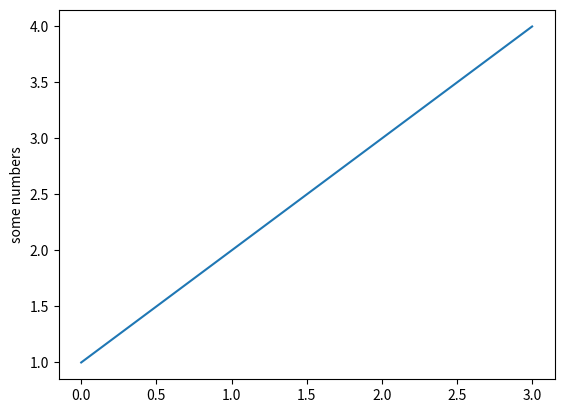
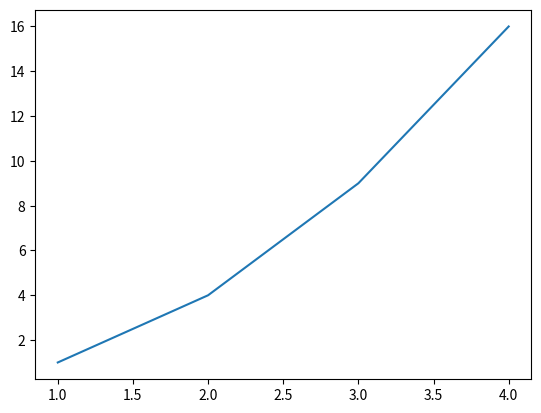
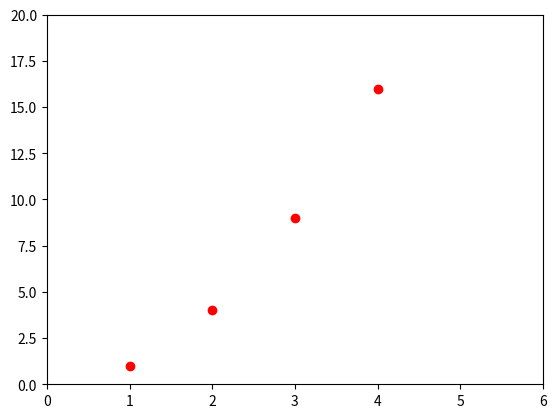
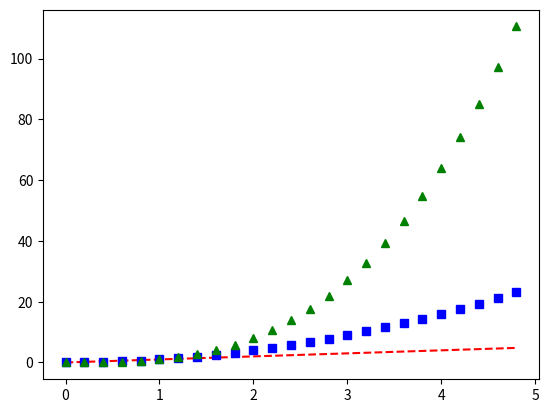
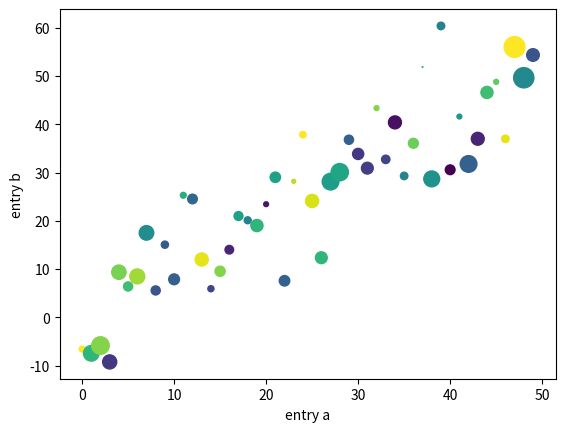
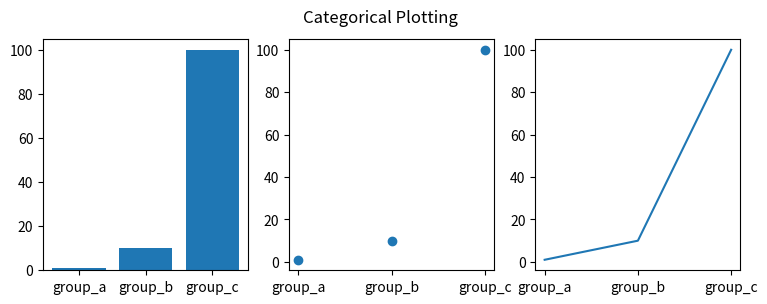
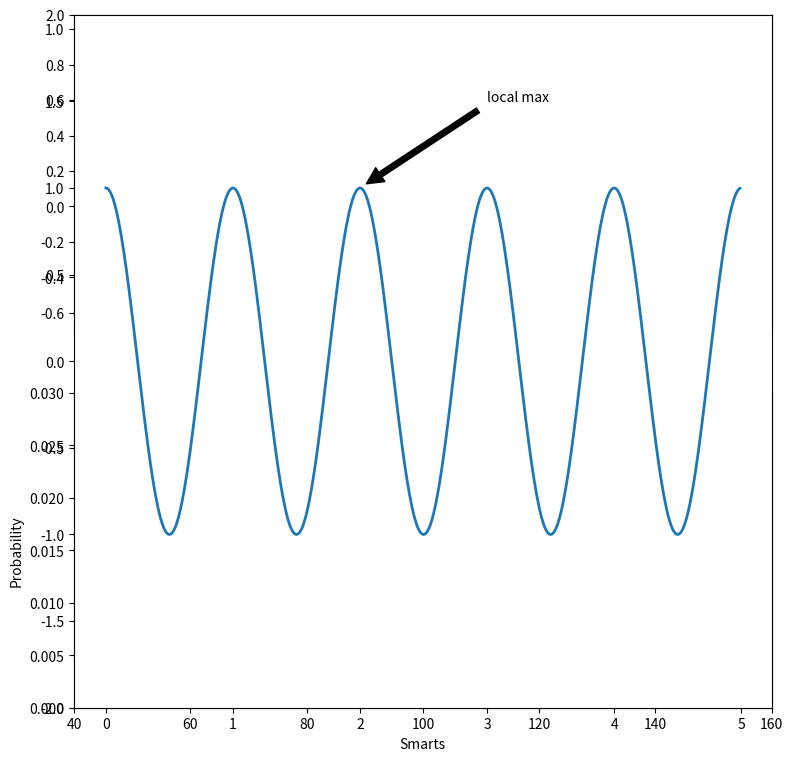
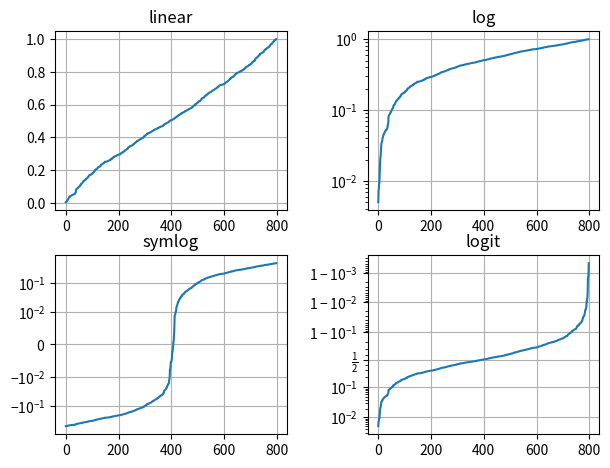

These charts were generated, in order, by the following Python code:
# ---
# jupyter:
#   jupytext:
#     formats: ipynb,py
#     text_representation:
#       extension: .py
#       format_name: light
#       format_version: '1.5'
#       jupytext_version: 1.12.0
#   kernelspec:
#     display_name: Python 3
#     language: python
#     name: python3
# ---

# %matplotlib inline

import matplotlib.pyplot as plt
import numpy as np

fig, ax = plt.subplots()
ax.plot([1, 2, 3, 4])
ax.set_ylabel("some numbers")

fig, ax = plt.subplots()
ax.plot([1, 2, 3, 4], [1, 4, 9, 16])

# +
fig, ax = plt.subplots()

ax.plot([1, 2, 3, 4], [1, 4, 9, 16], "ro")
ax.axis([0, 6, 0, 20])

# +
# evenly sampled time at 200ms intervals
t = np.arange(0.0, 5.0, 0.2)

# red dashes, blue squares and green triangles
fig, ax = plt.subplots()
ax.plot(t, t, "r--", t, t**2, "bs", t, t**3, "g^")
# ax.plot(t, t, 'r--')
# ax.plot(t, t**2, 'bs')
# ax.plot(t, t**3, 'g^')

# +
data = {"a": np.arange(50), "c": np.random.randint(0, 50, 50), "d": np.random.randn(50)}
data["b"] = data["a"] + 10 * np.random.randn(50)
data["d"] = np.abs(data["d"]) * 100

fig, ax = plt.subplots()
ax.scatter("a", "b", c="c", s="d", data=data)
ax.set_xlabel("entry a")
ax.set_ylabel("entry b")

# +
names = ["group_a", "group_b", "group_c"]
values = [1, 10, 100]

fig = plt.figure(figsize=(9, 3))
ax1 = fig.add_subplot(1, 3, 1)
ax2 = fig.add_subplot(1, 3, 2)
ax3 = fig.add_subplot(1, 3, 3)

ax1.bar(names, values)
ax2.scatter(names, values)
ax3.plot(names, values)
fig.suptitle("Categorical Plotting")


# +
def f(t):
    return np.exp(-t) * np.cos(2 * np.pi * t)


t1 = np.arange(0.0, 5.0, 0.1)
t2 = np.arange(0.0, 5.0, 0.02)

fig = plt.figure(figsize=(9, 9))

ax1 = fig.add_subplot(211)
ax1.plot(t1, f(t1), "bo", t2, f(t2), "k")

ax2 = fig.add_subplot(212)
plt.plot(t2, np.cos(2 * np.pi * t2), "r--")

# +
mu, sigma = 100, 15
x = mu + sigma * np.random.randn(10000)

# the histogram of the data
n, bins, patches = plt.hist(x, 50, density=1, facecolor="g", alpha=0.75)


plt.xlabel("Smarts")
plt.ylabel("Probability")
plt.title("Histogram of IQ")
plt.text(60, 0.025, r"$\mu=100,\ \sigma=15$")
plt.axis([40, 160, 0, 0.03])
plt.grid(True)
plt.show()

# +
ax = plt.subplot()

t = np.arange(0.0, 5.0, 0.01)
s = np.cos(2 * np.pi * t)
ax.plot(t, s, lw=2)

ax.annotate(
    "local max",
    xy=(2, 1),
    xytext=(3, 1.5),
    arrowprops=dict(facecolor="black", shrink=0.05),
)

ax.set_ylim(-2, 2)
plt.show()

# +
# Fixing random state for reproducibility
np.random.seed(19680801)

# make up some data in the open interval (0, 1)
y = np.random.normal(loc=0.5, scale=0.4, size=1000)
y = y[(y > 0) & (y < 1)]
y.sort()
x = np.arange(len(y))

# plot with various axes scales
fig = plt.figure()
ax1 = fig.add_subplot(2, 2, 1)
ax2 = fig.add_subplot(2, 2, 2)
ax3 = fig.add_subplot(2, 2, 3)
ax4 = fig.add_subplot(2, 2, 4)

# linear
ax1.plot(x, y)
ax1.set_yscale("linear")
ax1.set_title("linear")
ax1.grid(True)

# log
ax2.plot(x, y)
ax2.set_yscale("log")
ax2.set_title("log")
ax2.grid(True)

# symmetric log
ax3.plot(x, y - y.mean())
ax3.set_yscale("symlog", linthresh=0.01)
ax3.set_title("symlog")
ax3.grid(True)

# logit
ax4.plot(x, y)
ax4.set_yscale("logit")
ax4.set_title("logit")
ax4.grid(True)
# Adjust the subplot layout, because the logit one may take more space
# than usual, due to y-tick labels like "1 - 10^{-3}"
plt.subplots_adjust(
    top=0.92, bottom=0.08, left=0.10, right=0.95, hspace=0.25, wspace=0.35
)

plt.show()
